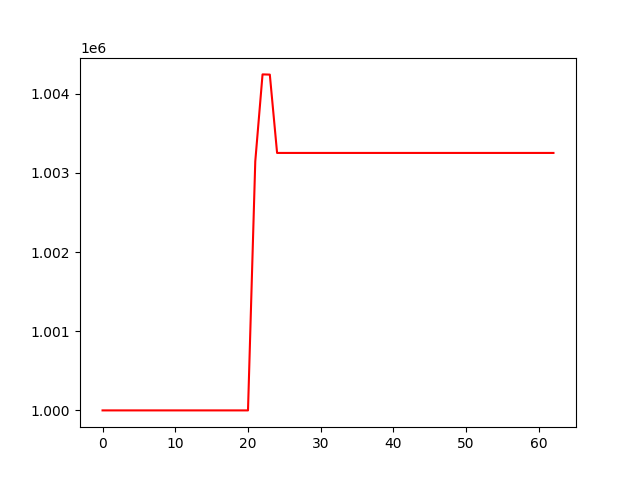

The file beside this chart, header and first rows:
, 0
0, 1000000
1, 1000000
2, 1000000
3, 1000000
4, 1000000
5, 1000000
6, 1000000
7, 1000000
8, 1000000
9, 1000000
10, 1000000
11, 1000000
12, 1000000
13, 1000000
14, 1000000
15, 1000000
16, 1000000
17, 1000000
18, 1000000
19, 1000000
20, 1000000
21, 1003146
22, 1004245
23, 1004243
24, 1003253
25, 1003253
26, 1003253
27, 1003253
28, 1003253
29, 1003253
30, 1003253
31, 1003253
32, 1003253
33, 1003253
34, 1003253
35, 1003253
36, 1003253
37, 1003253
38, 1003253
39, 1003253
40, 1003253
41, 1003253
42, 1003253
43, 1003253
44, 1003253
45, 1003253
46, 1003253
47, 1003253
48, 1003253
49, 1003253
50, 1003253
51, 1003253
52, 1003253
53, 1003253
54, 1003253
55, 1003253
56, 1003253
57, 1003253
58, 1003253
59, 1003253
... 3 more rows
